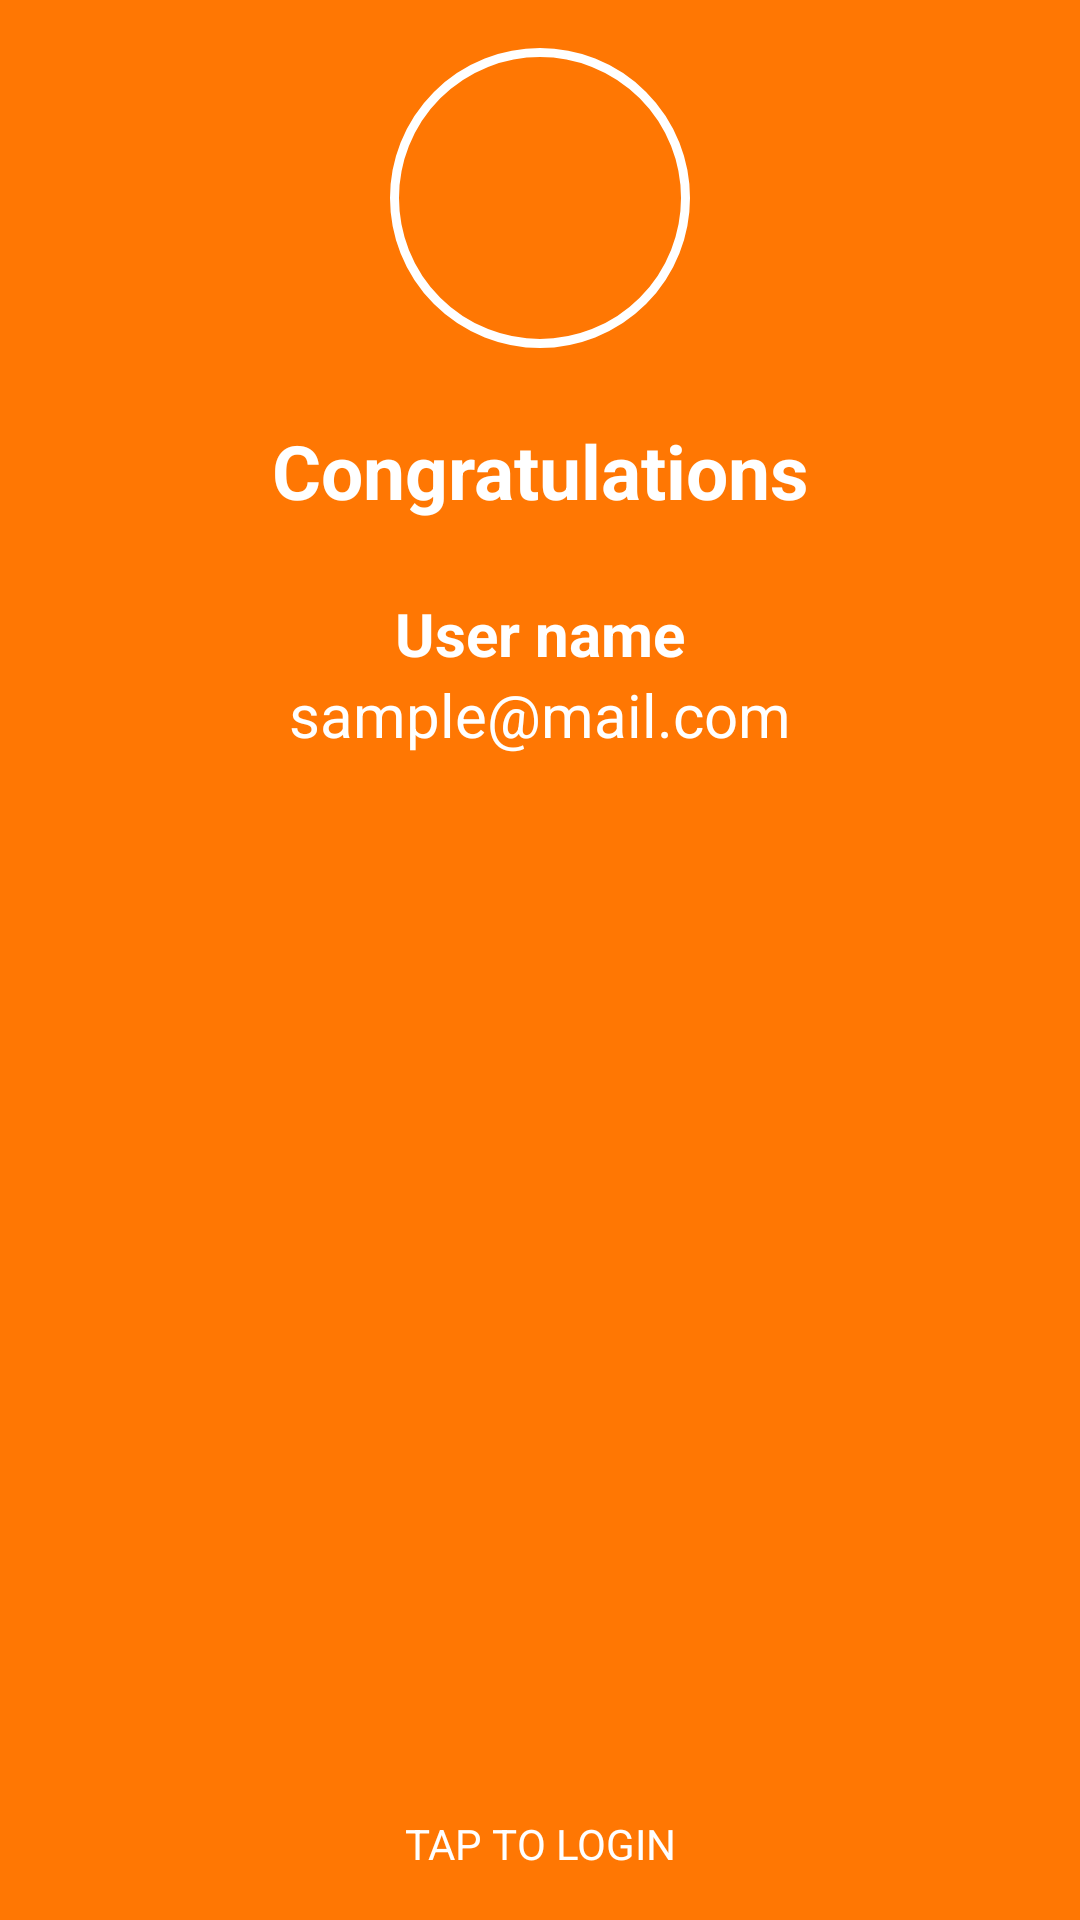

Here is an Android app screen rendered from its layout file. Give the layout XML and the strings, colors and styles it references.
<!-- AndroidManifest.xml: activity theme Theme.AppCompat.DayNight.NoActionBar -->
<!-- res/layout/activity_success.xml -->
<?xml version="1.0" encoding="utf-8"?>
<android.support.constraint.ConstraintLayout xmlns:android="http://schemas.android.com/apk/res/android"
    xmlns:app="http://schemas.android.com/apk/res-auto"
    xmlns:tools="http://schemas.android.com/tools"
    android:layout_width="match_parent"
    android:layout_height="match_parent"
    tools:context=".activity.SuccessActivity"
    android:background="@color/colorPrimary"
    android:id="@+id/successLayout">
    <LinearLayout
        android:layout_width="match_parent"
        android:layout_height="match_parent"
        android:orientation="vertical"
        android:padding="@dimen/padding_m">
        <ImageView
            android:layout_width="100dp"
            android:layout_height="100dp"
            android:layout_gravity="center"
            android:src="@drawable/ic_up_vote"
            android:tint="@color/colorWhite"
            android:background="@drawable/circle_white_border"
            android:padding="@dimen/padding_m"/>

        <TextView
            android:layout_width="match_parent"
            android:layout_height="wrap_content"
            android:text="Congratulations"
            android:textColor="@color/colorWhite"
            android:textSize="25sp"
            android:textStyle="bold"
            android:textAlignment="center"
            android:layout_marginTop="@dimen/margin_l"
            />
        <TextView
            android:id="@+id/nameSuccess"
            android:layout_width="match_parent"
            android:layout_height="wrap_content"
            android:text="User name"
            android:textColor="@color/colorWhite"
            android:textSize="20sp"
            android:textStyle="bold"
            android:textAlignment="center"
            android:layout_marginTop="@dimen/margin_l"
            />
        <TextView
            android:id="@+id/emailSuccess"
            android:layout_width="match_parent"
            android:layout_height="wrap_content"
            android:text="sample@mail.com"
            android:textColor="@color/colorWhite"
            android:textSize="20sp"
            android:textAlignment="center"
            />
    </LinearLayout>
    <TextView
        android:layout_width="match_parent"
        android:layout_height="wrap_content"
        android:text="TAP TO LOGIN"
        android:textColor="@color/colorWhite"
        android:textAlignment="center"
        android:layout_marginTop="@dimen/margin_xl"
        app:layout_constraintBottom_toBottomOf="parent"
        android:layout_marginBottom="@dimen/margin_m"
        />
</android.support.constraint.ConstraintLayout>
<!-- resources referenced by this layout -->
<resources>
  <color name="colorPrimary">#ff7703</color>
  <color name="colorWhite">#FFFFFF</color>
  <dimen name="margin_l">24dp</dimen>
  <dimen name="margin_m">16dp</dimen>
  <dimen name="margin_xl">32dp</dimen>
  <dimen name="padding_m">16dp</dimen>
  <!-- drawable circle_white_border (drawable) -->
  <?xml version="1.0" encoding="utf-8"?>
  <shape xmlns:android="http://schemas.android.com/apk/res/android"
      android:shape="oval" >
  
      <gradient
          android:centerX=".6"
          android:centerY=".40"
          android:endColor="@android:color/transparent"
          android:gradientRadius="20"
          android:startColor="@android:color/transparent"
          android:type="radial" />
  
      <stroke
          android:width="3dp"
          android:color="@color/colorWhite" />
  
  </shape>
</resources>
